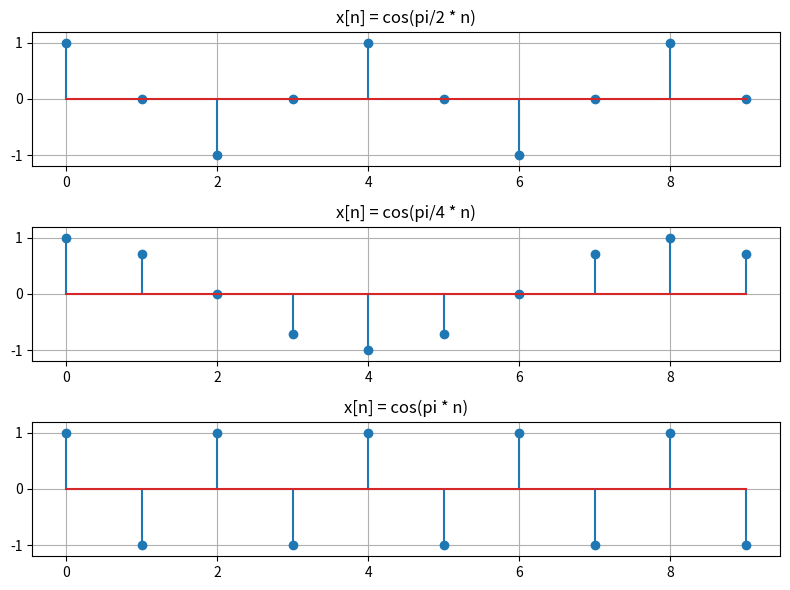

Python code for this plot:
import numpy as np
import matplotlib.pyplot as plt

n = np.arange(0, 10)

# Define signals with different omegas
omega1 = np.pi / 2
x1 = np.cos(omega1 * n)

omega2 = np.pi / 4
x2 = np.cos(omega2 * n)

omega3 = np.pi
x3 = np.cos(omega3 * n)

# Plotting
plt.figure(figsize=(8, 6))

plt.subplot(3, 1, 1)
plt.stem(n, x1)
plt.title("x[n] = cos(pi/2 * n)")
plt.ylim([-1.2, 1.2])
plt.grid(True)

plt.subplot(3, 1, 2)
plt.stem(n, x2)
plt.title("x[n] = cos(pi/4 * n)")
plt.ylim([-1.2, 1.2])
plt.grid(True)

plt.subplot(3, 1, 3)
plt.stem(n, x3)
plt.title("x[n] = cos(pi * n)")
plt.ylim([-1.2, 1.2])
plt.grid(True)

plt.tight_layout()
plt.show()
